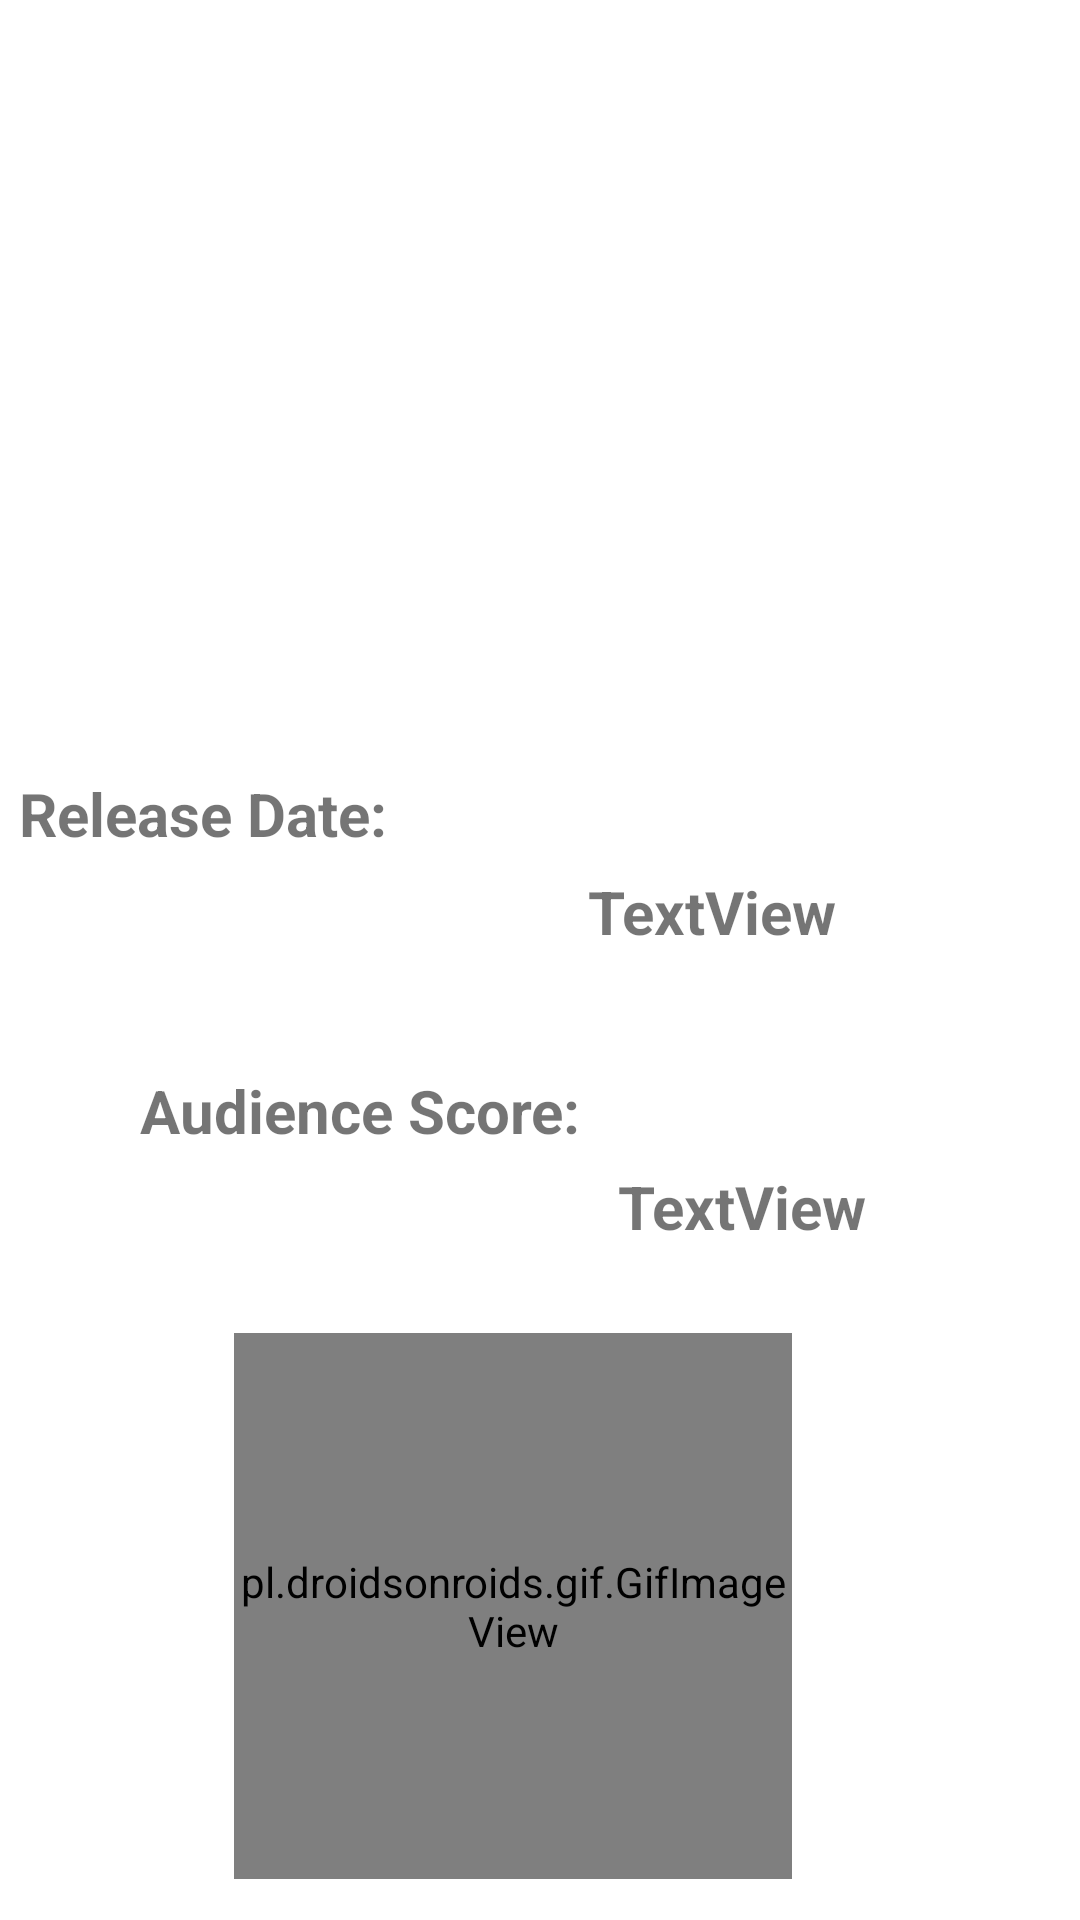

Write the Android layout XML for this screen, with the resource values it uses.
<!-- AndroidManifest.xml: application theme Theme.MelinehFlixster -->
<!-- res/layout/activity_detail.xml -->
<?xml version="1.0" encoding="utf-8"?>
<androidx.constraintlayout.widget.ConstraintLayout xmlns:android="http://schemas.android.com/apk/res/android"
    xmlns:app="http://schemas.android.com/apk/res-auto"
    xmlns:tools="http://schemas.android.com/tools"
    android:layout_width="match_parent"
    android:layout_height="match_parent">

    <ImageView
        android:id="@+id/backdropV"
        android:layout_width="411dp"
        android:layout_height="261dp"
        app:layout_constraintBottom_toBottomOf="parent"
        app:layout_constraintEnd_toEndOf="parent"
        app:layout_constraintHorizontal_bias="0.014"
        app:layout_constraintStart_toStartOf="parent"
        app:layout_constraintTop_toTopOf="parent"
        app:layout_constraintVertical_bias="0.0"
        tools:srcCompat="@tools:sample/avatars" />

    <TextView
        android:textSize = "20dp"
        android:textStyle="bold"

        android:id="@+id/releaseV"
        android:layout_width="142dp"
        android:layout_height="66dp"
        android:text="TextView"
        app:layout_constraintBottom_toBottomOf="parent"
        app:layout_constraintEnd_toEndOf="parent"
        app:layout_constraintHorizontal_bias="0.899"
        app:layout_constraintStart_toStartOf="parent"
        app:layout_constraintTop_toBottomOf="@+id/backdropV"
        app:layout_constraintVertical_bias="0.094" />

    <TextView
        android:textStyle="bold"
        android:id="@+id/ratingV"
        android:layout_width="132dp"
        android:layout_height="112dp"
        android:text="TextView"
        android:textSize="20dp"
        app:layout_constraintBottom_toBottomOf="parent"
        app:layout_constraintEnd_toEndOf="parent"
        app:layout_constraintHorizontal_bias="0.903"
        app:layout_constraintStart_toStartOf="parent"
        app:layout_constraintTop_toBottomOf="@+id/releaseV"
        app:layout_constraintVertical_bias="0.188" />

    <TextView
        android:id="@+id/textView"
        android:layout_width="165dp"
        android:layout_height="66dp"
        android:text="Release Date:"
        android:textSize="20dp"
        android:textStyle="bold"
        app:layout_constraintBottom_toBottomOf="parent"
        app:layout_constraintEnd_toStartOf="@+id/releaseV"
        app:layout_constraintHorizontal_bias="0.207"
        app:layout_constraintStart_toStartOf="parent"
        app:layout_constraintTop_toTopOf="parent"
        app:layout_constraintVertical_bias="0.449" />

    <TextView
        android:id="@+id/textView2"
        android:layout_width="147dp"
        android:layout_height="59dp"
        android:text="Audience Score: "
        android:textSize="20dp"
        android:textStyle="bold"
        app:layout_constraintBottom_toBottomOf="parent"
        app:layout_constraintEnd_toEndOf="parent"
        app:layout_constraintHorizontal_bias="0.219"
        app:layout_constraintStart_toStartOf="parent"
        app:layout_constraintTop_toTopOf="parent"
        app:layout_constraintVertical_bias="0.614" />

    <pl.droidsonroids.gif.GifImageView
        android:layout_width="186dp"
        android:layout_height="182dp"
        android:src = "@drawable/bear_popcorn"
        app:layout_constraintBottom_toBottomOf="parent"
        app:layout_constraintEnd_toEndOf="parent"
        app:layout_constraintHorizontal_bias="0.448"
        app:layout_constraintStart_toStartOf="parent"
        app:layout_constraintTop_toTopOf="@+id/backdropV"
        app:layout_constraintVertical_bias="0.97" />

</androidx.constraintlayout.widget.ConstraintLayout>
<!-- resources referenced by this layout -->
<resources>
  <style name="Theme.MelinehFlixster" parent="Theme.MaterialComponents.DayNight.DarkActionBar">
          
          <item name="colorPrimary">@color/purple_500</item>
          <item name="colorPrimaryVariant">@color/purple_700</item>
          <item name="colorOnPrimary">@color/white</item>
          
          <item name="colorSecondary">@color/teal_200</item>
          <item name="colorSecondaryVariant">@color/teal_700</item>
          <item name="colorOnSecondary">@color/black</item>
          
          <item name="android:statusBarColor">?attr/colorPrimaryVariant</item>
          
      </style>
  <!-- not gathered from this repository: default colours our renderer supplied (Android Studio template values) -->
  <color name="purple_500">#FF6200EE</color>
  <color name="purple_700">#FF3700B3</color>
  <color name="teal_200">#FF03DAC5</color>
  <color name="teal_700">#FF018786</color>
  <color name="black">#FF000000</color>
  <color name="white">#FFFFFFFF</color>
</resources>
